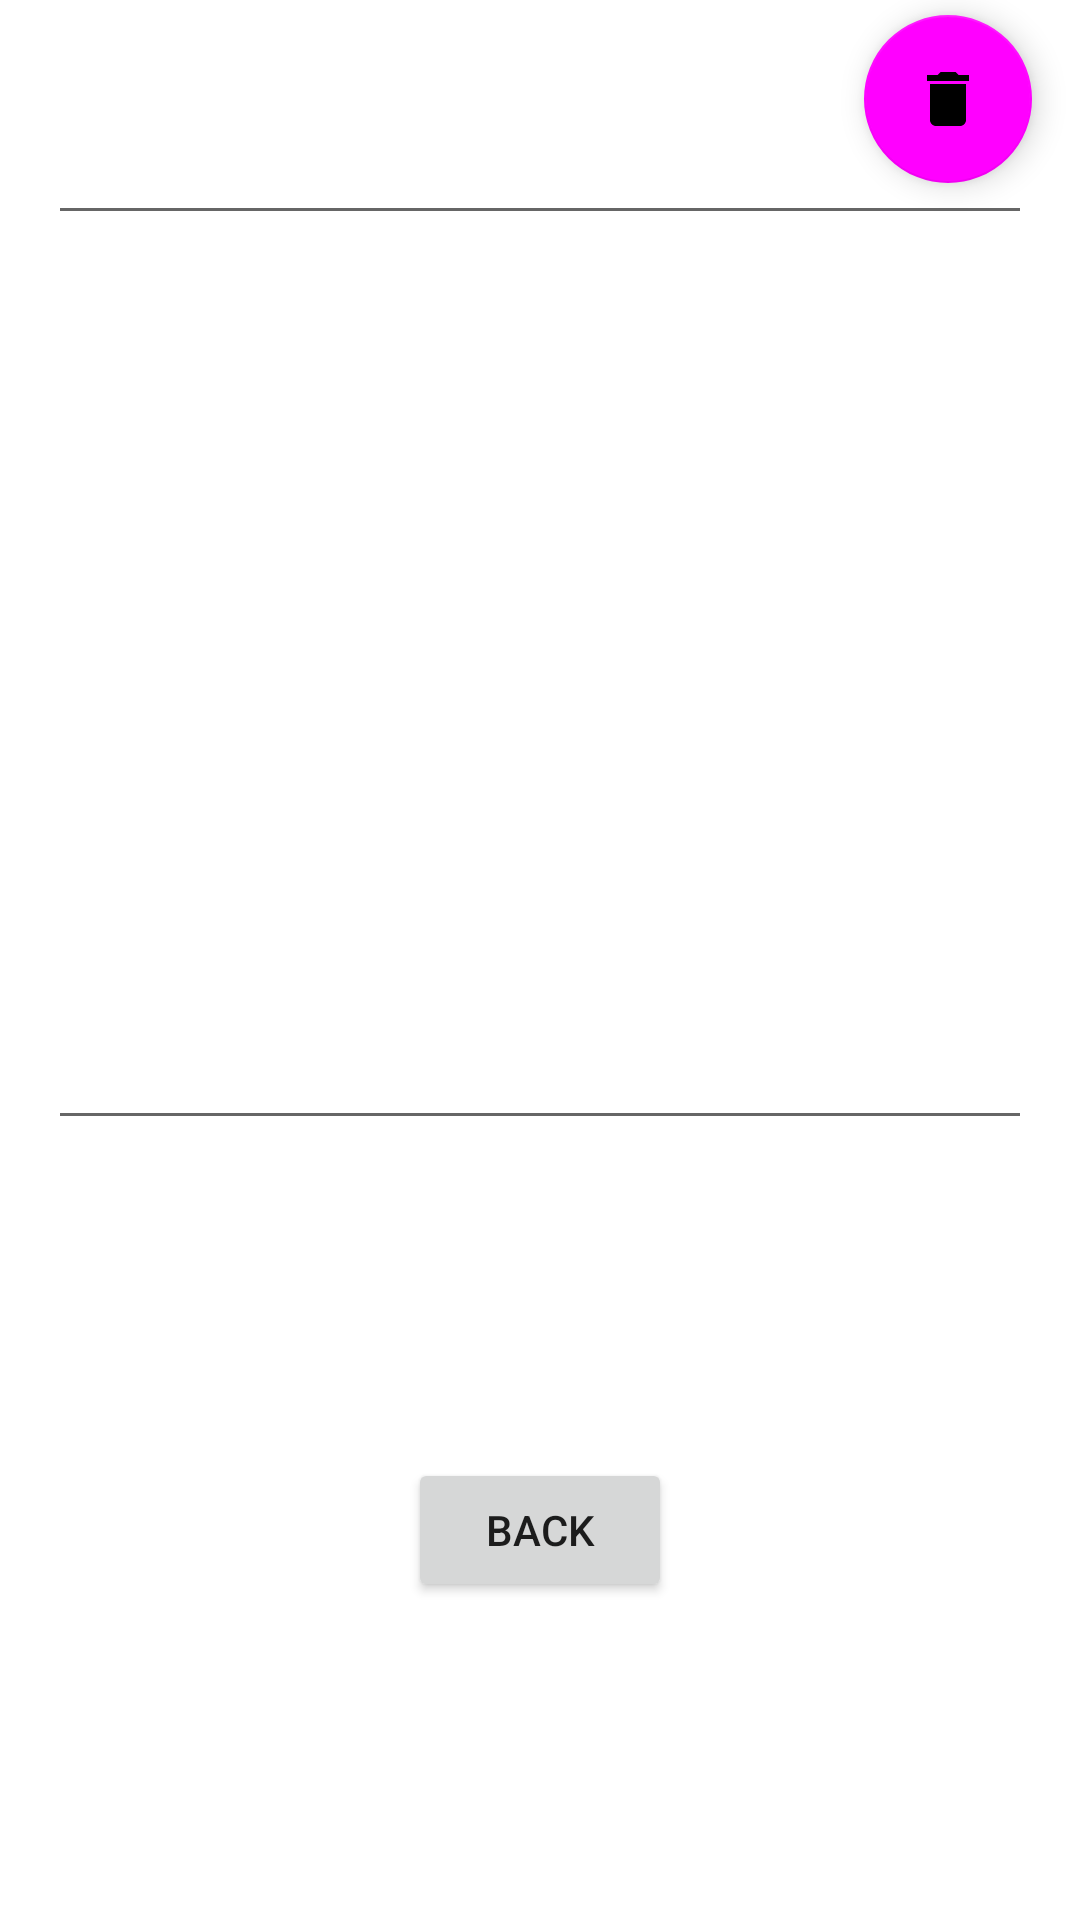

Reconstruct the res/layout file that produces this screen, plus the resources it refers to.
<!-- AndroidManifest.xml: application theme Theme.MyNotes -->
<!-- res/layout/fragment_note.xml -->
<?xml version="1.0" encoding="utf-8"?>
<androidx.constraintlayout.widget.ConstraintLayout xmlns:android="http://schemas.android.com/apk/res/android"
    xmlns:tools="http://schemas.android.com/tools"
    android:layout_width="match_parent"
    android:layout_height="match_parent"
    android:background="@color/white"
    android:backgroundTint="@color/white"
    android:clickable="true"
    xmlns:app="http://schemas.android.com/apk/res-auto"
    tools:context=".NoteFragment"
    android:focusable="true">

    <EditText
        android:id="@+id/tvTitle"
        android:layout_width="0dp"
        android:layout_height="wrap_content"
        android:layout_marginStart="16dp"
        android:layout_marginEnd="16dp"
        android:layout_marginTop="16dp"
        android:textSize="34sp"
        app:layout_constraintEnd_toEndOf="parent"
        app:layout_constraintStart_toStartOf="parent"
        app:layout_constraintTop_toTopOf="parent"
        />

    <EditText
        android:id="@+id/tvDescription"
        android:layout_width="0dp"
        android:layout_height="wrap_content"
        android:ems="10"
        android:layout_marginStart="16dp"
        android:layout_marginEnd="16dp"
        android:layout_marginTop="16dp"
        android:layout_marginBottom="16dp"
        app:layout_constraintBottom_toBottomOf="parent"
        app:layout_constraintEnd_toEndOf="parent"
        app:layout_constraintStart_toStartOf="parent"
        app:layout_constraintTop_toBottomOf="@+id/tvTitle"/>

    <Button
        android:id="@+id/btnBack"
        android:layout_width="wrap_content"
        android:layout_height="wrap_content"
        android:layout_margin="16dp"
        android:text="@string/back"
        app:layout_constraintBottom_toBottomOf="parent"
        app:layout_constraintEnd_toEndOf="parent"
        app:layout_constraintStart_toStartOf="parent"
        app:layout_constraintTop_toBottomOf="@+id/tvDescription" />
    <com.google.android.material.floatingactionbutton.FloatingActionButton
        android:id="@+id/btnDelete"
        android:layout_width="wrap_content"
        android:layout_height="wrap_content"
        android:clickable="true"
        android:focusable="true"
        android:src="@drawable/ic_baseline_delete_24"
        android:layout_marginTop="5dp"
        android:layout_marginEnd="16dp"
        app:layout_constraintEnd_toEndOf="parent"
        app:layout_constraintTop_toTopOf="parent" />


</androidx.constraintlayout.widget.ConstraintLayout>
<!-- resources referenced by this layout -->
<resources>
  <color name="white">#FFFFFFFF</color>
  <!-- drawable ic_baseline_delete_24 (drawable) -->
  <vector android:height="24dp" android:tint="#FFAB00"
      android:viewportHeight="24" android:viewportWidth="24"
      android:width="24dp" xmlns:android="http://schemas.android.com/apk/res/android">
      <path android:fillColor="@android:color/white" android:pathData="M6,19c0,1.1 0.9,2 2,2h8c1.1,0 2,-0.9 2,-2V7H6v12zM19,4h-3.5l-1,-1h-5l-1,1H5v2h14V4z"/>
  </vector>
  <string name="back">Back</string>
  <style name="Theme.MyNotes" parent="Theme.MaterialComponents.DayNight.NoActionBar">
          
          <item name="colorPrimary">#A6A6A6</item>
          <item name="colorPrimaryVariant">@color/purple_700</item>
          <item name="colorOnPrimary">#090909</item>
          
          <item name="colorSecondary">@color/yellow</item>
          <item name="colorSecondaryVariant">@color/teal_700</item>
          <item name="colorOnSecondary">@color/black</item>
          
          <item name="android:statusBarColor" tools:targetApi="l">#191919</item>
          
          <item name="actionOverflowButtonStyle">@style/actionOverflowButtonStyle</item>
          <item name="android:actionMenuTextColor">@color/black</item>
  
      </style>
  <color name="purple_700">#FF3700B3</color>
  <color name="teal_700">#FF018786</color>
  <color name="black">#FF000000</color>
  <style name="actionOverflowButtonStyle" parent="@style/Widget.AppCompat.ActionButton.Overflow">
          <item name="android:tint">@color/white</item>
      </style>
</resources>
